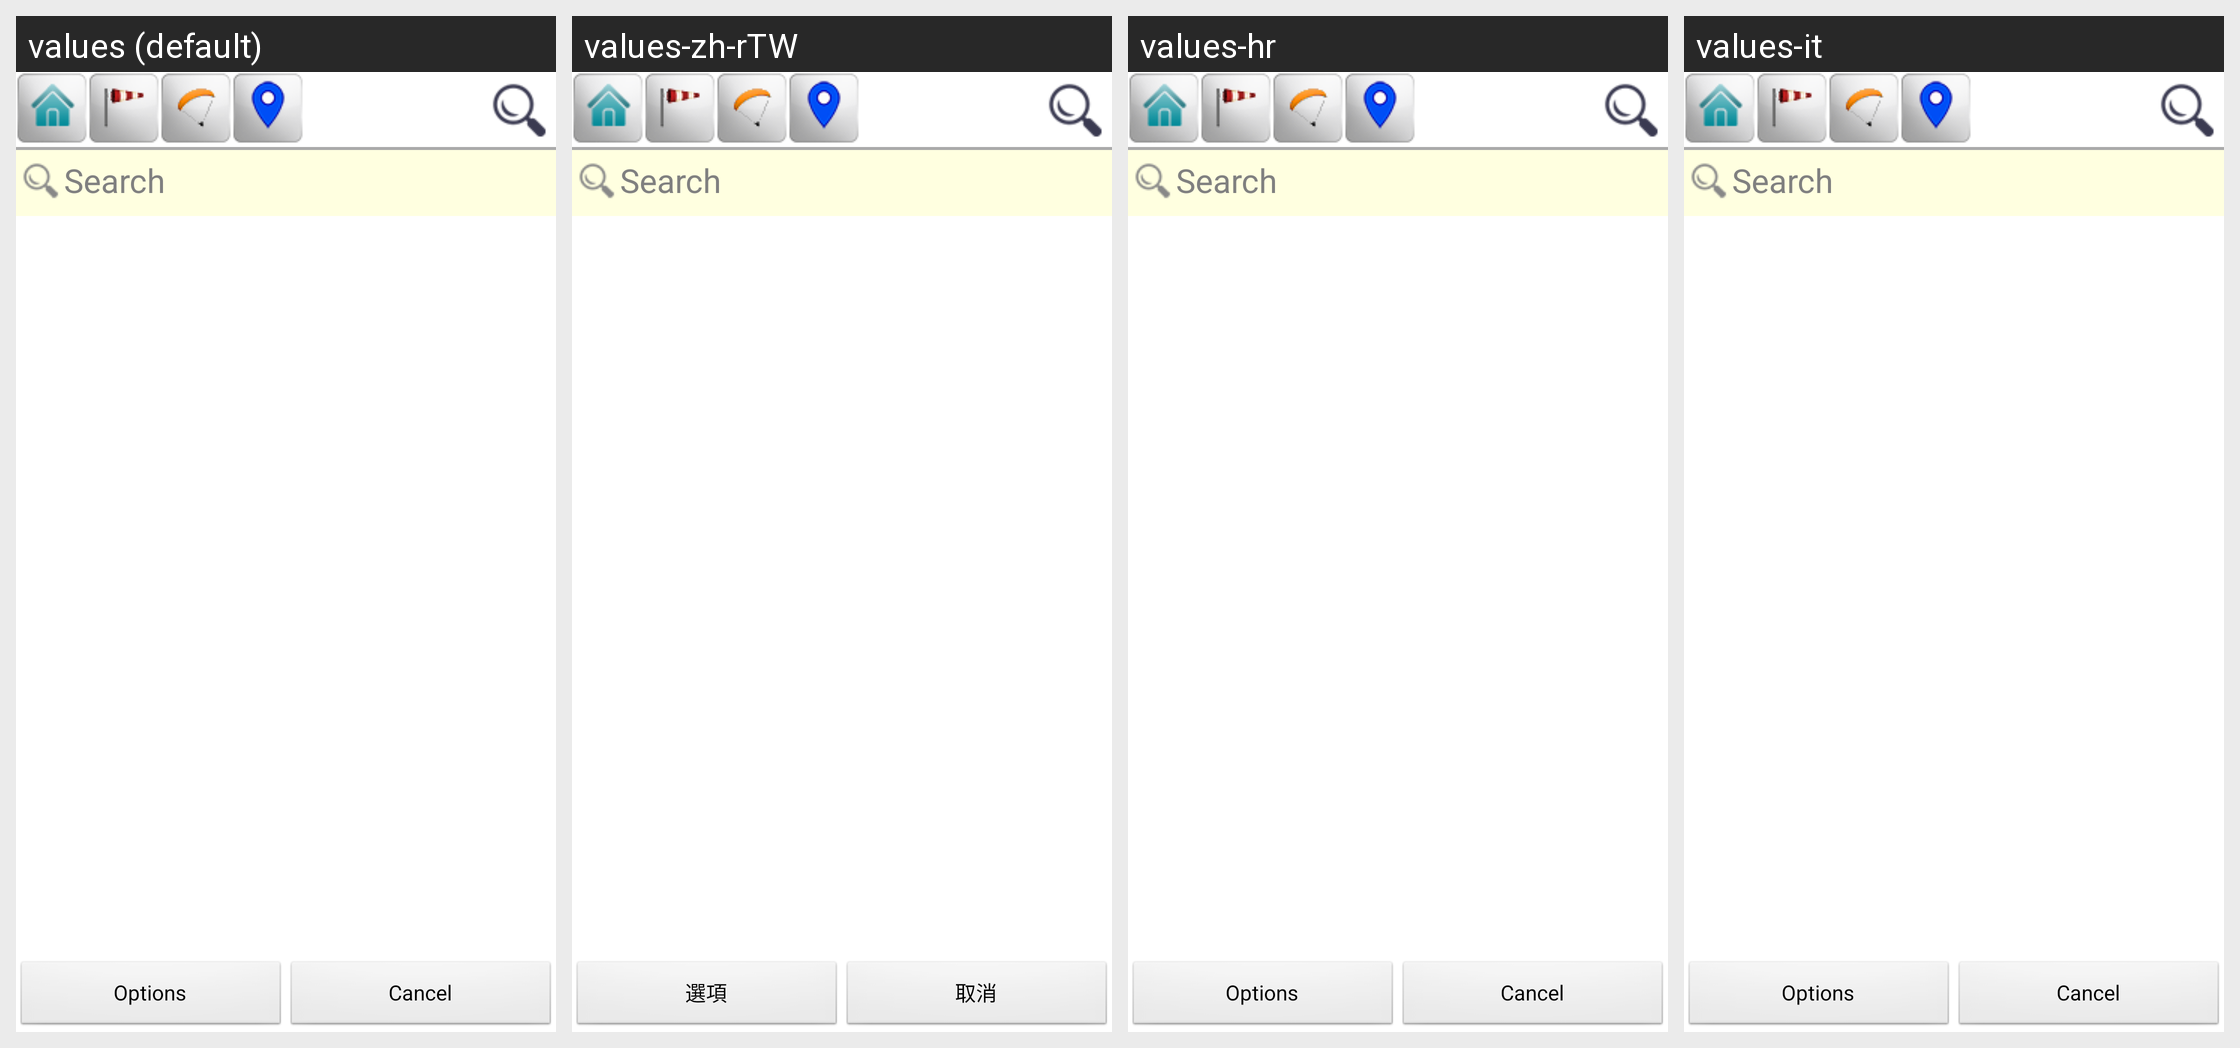

Translations of the strings shown on this Android screen, per locale in the grid:
Android screen res/layout/dialog_goal.xml rendered under 4 locales, left to right: values (default), values-zh-rTW, values-hr, values-it. Device: Nexus 5 (rendered at 1080×1920; each locale shown at half size, 540×960, under a caption strip naming it); theme AppThemeBlack.
Other locales in the repository, not shown: values-de, values-fa-rIR, values-fr, values-mx, values-pl, values-sl, values-zh-rCN.
Strings drawn on this screen, with the default value and each locale's value (text and hints the layout hard-codes, and strings that could not be matched under every locale, appear in the picture but are not listed):

options
  values: Options
  values-zh-rTW: 選項
  values-hr: Options
  values-it: Options

cancel
  values: Cancel
  values-zh-rTW: 取消
  values-hr: Cancel
  values-it: Cancel

search
  values: Search
  values-zh-rTW: Search
  values-hr: Search
  values-it: Search
